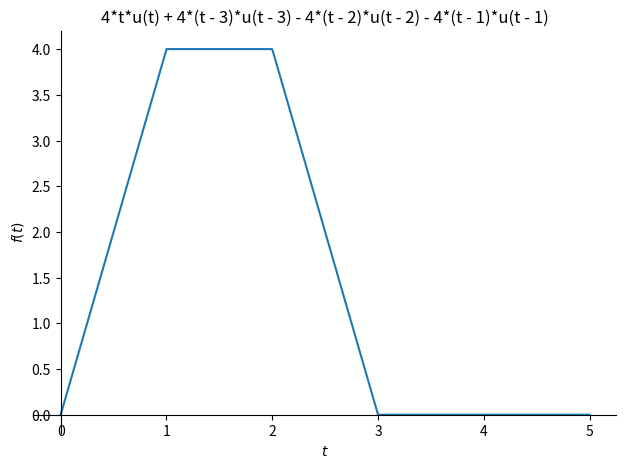
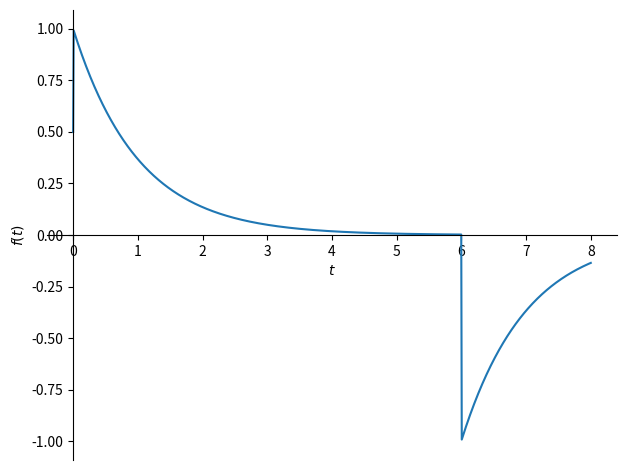

Here is the Python script that generated these plots, in order: (Note: this script raises an exception after producing the figures.)
#%%
from sympy import *
import sympy as sp
import matplotlib.pyplot as plt
#%%
t,s = symbols('t,s',real=True)
u = lambda t: Heaviside(t)
#%% Q2
red = 4*(u(t)-u(t-1))
blue = u(t)-u(t-2)

R = laplace_transform(red,t,s) 
B = laplace_transform(blue,t,s)
RB = expand(R[0]*B[0])

rb = inverse_laplace_transform(RB,s,t)
plot(rb,(t,0,5),title=f"{rb}".replace("Heaviside","u"))
#%% Q3
x = u(t)-u(t-6)
R = 100E3
C=10E-6
H = 1/(R*C)*(1/(s+(1/(R*C))))
X = laplace_transform(x,t,s)
Y = X[0]*H
print(Y)
# y = inverse_laplace_transform(Y,s,t)
# y = inverse_laplace_transform(X[0]*H,s,t)
# print(X)
# plot(y,(t,-5,8))
#%%
x = u(t)-u(t-6)
R = 100E3
C=10E6
H=s/(s+1)
X= laplace_transform(x,t,s)
Y=X[0]*H
y = inverse_laplace_transform(Y,s,t)
print(y)
plot(y,(t,0,8))

#%%x = u(t)-u(t-6)
R = 100E3
C=10E6
H=s/(s+1)
X= laplace_transform(x,t,s)
Y=X[0]*H
y = inverse_laplace_transform(Y,s,t)
print(y)
# plot(y,(t,0,8))
plt.plot(y)
#%%
sprintf("alphaMax: %d alphaMin: %d alphaMean: %d Uncertainty:%d %%",max(alpha_o),min(alpha_o),mean(alpha_o), (max(alpha_o)-mean(alpha_o))/mean(alpha_o)*100)
